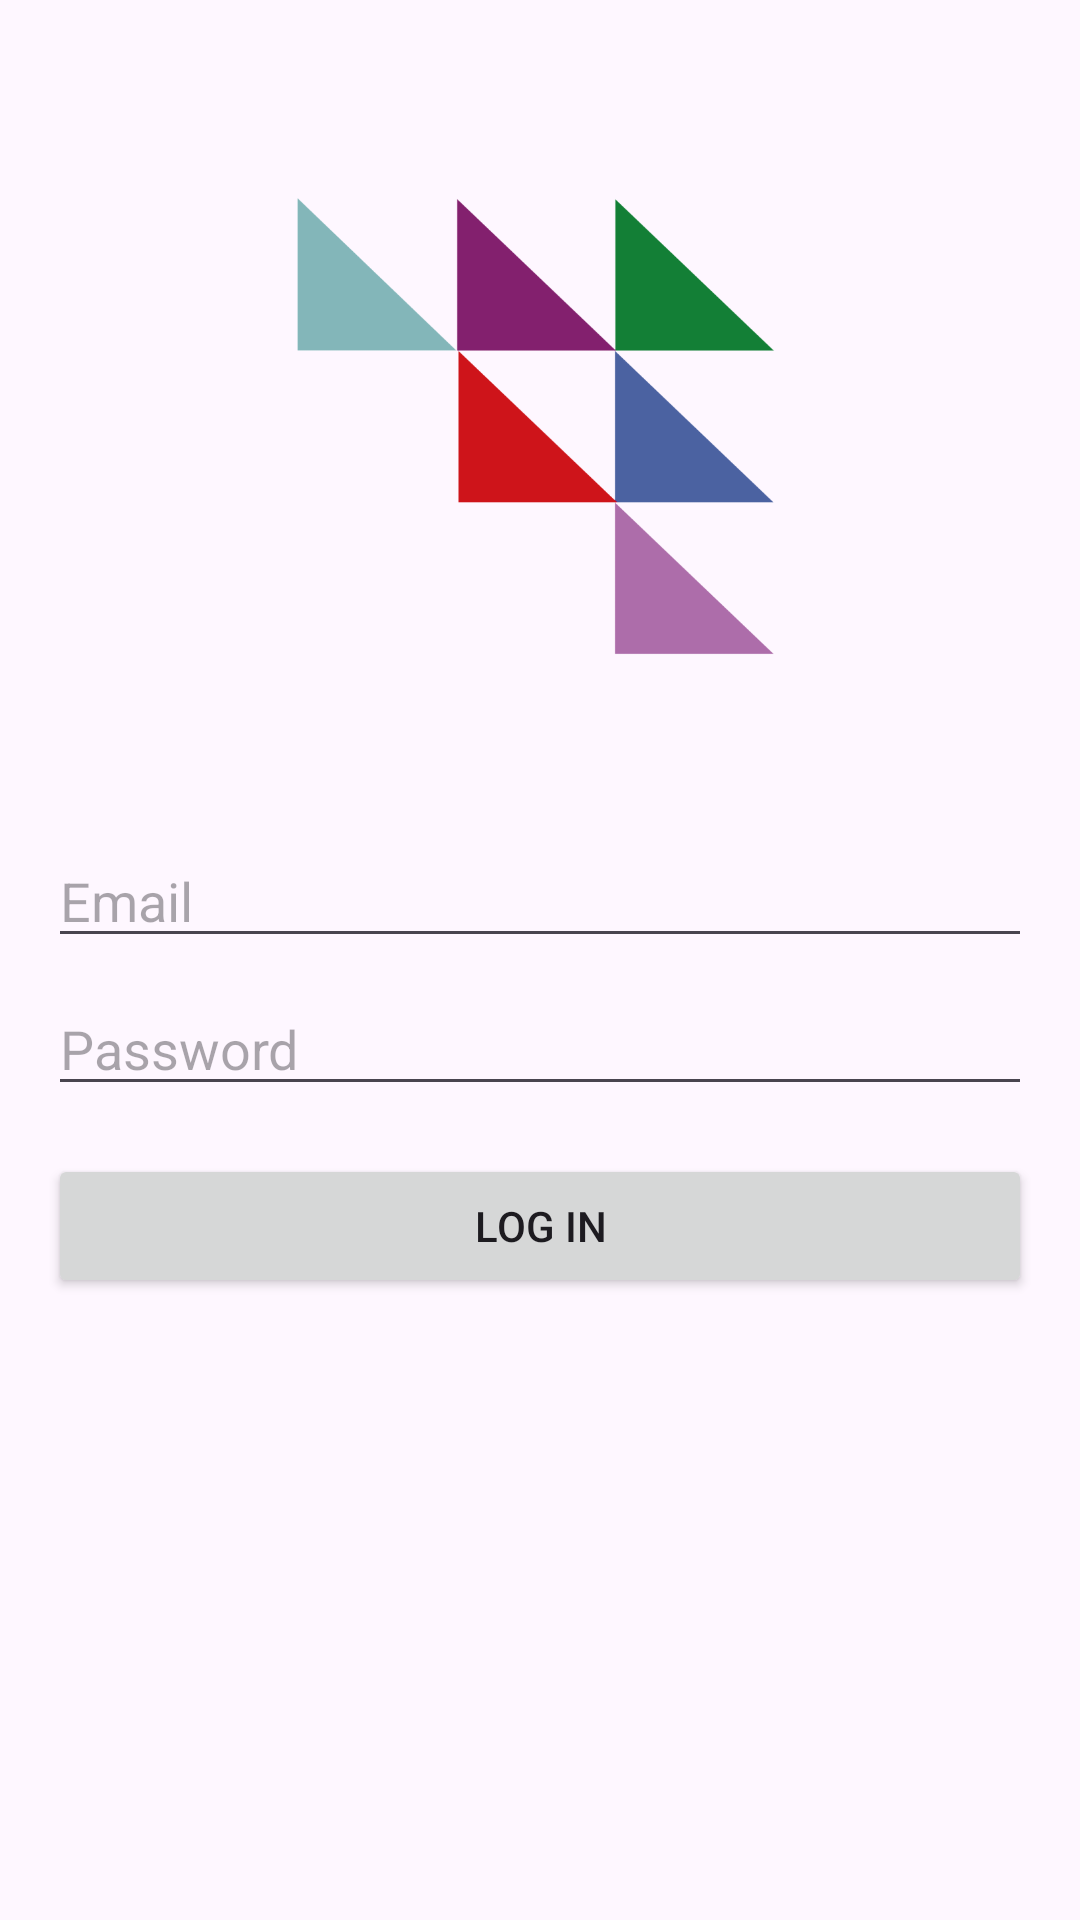

This screen was rendered from an Android layout file. Write that file and the resources it references.
<!-- AndroidManifest.xml: application theme Theme.SafeDUT -->
<!-- res/layout/fragment_login.xml -->
<?xml version="1.0" encoding="utf-8"?>
<LinearLayout xmlns:android="http://schemas.android.com/apk/res/android"
    android:layout_width="match_parent"
    android:layout_height="match_parent"
    android:layout_gravity="top"
    android:gravity="center_horizontal"
    android:orientation="vertical"
    android:padding="16dp">



    <ImageView
        android:id="@+id/logoImageView"

        android:layout_width="wrap_content"
        android:layout_height="162dp"
        android:layout_gravity="center_horizontal"
        android:layout_marginTop="50dp"
        android:layout_marginBottom="50dp"
        android:contentDescription="App Logo"
        android:src="@drawable/ic_safedut_logo" />

    <EditText
        android:id="@+id/emailEditText"
        android:layout_width="match_parent"
        android:layout_height="wrap_content"
        android:layout_marginBottom="8dp"
        android:hint="Email"
        android:inputType="textEmailAddress" />

    
    <EditText
        android:id="@+id/passwordEditText"
        android:layout_width="match_parent"
        android:layout_height="wrap_content"
        android:layout_marginBottom="16dp"
        android:hint="Password"
        android:inputType="textPassword" />

    
    <Button
        android:id="@+id/loginButton"
        android:layout_width="match_parent"
        android:layout_height="wrap_content"
        android:text="Log In" />

</LinearLayout>
<!-- resources referenced by this layout -->
<resources>
  <!-- drawable ic_safedut_logo: png bitmap (drawable, 22355 bytes) -->
  <style name="Theme.SafeDUT" parent="Base.Theme.SafeDUT" />
  <style name="Base.Theme.SafeDUT" parent="Theme.Material3.DayNight.NoActionBar">
          
          
      </style>
</resources>
